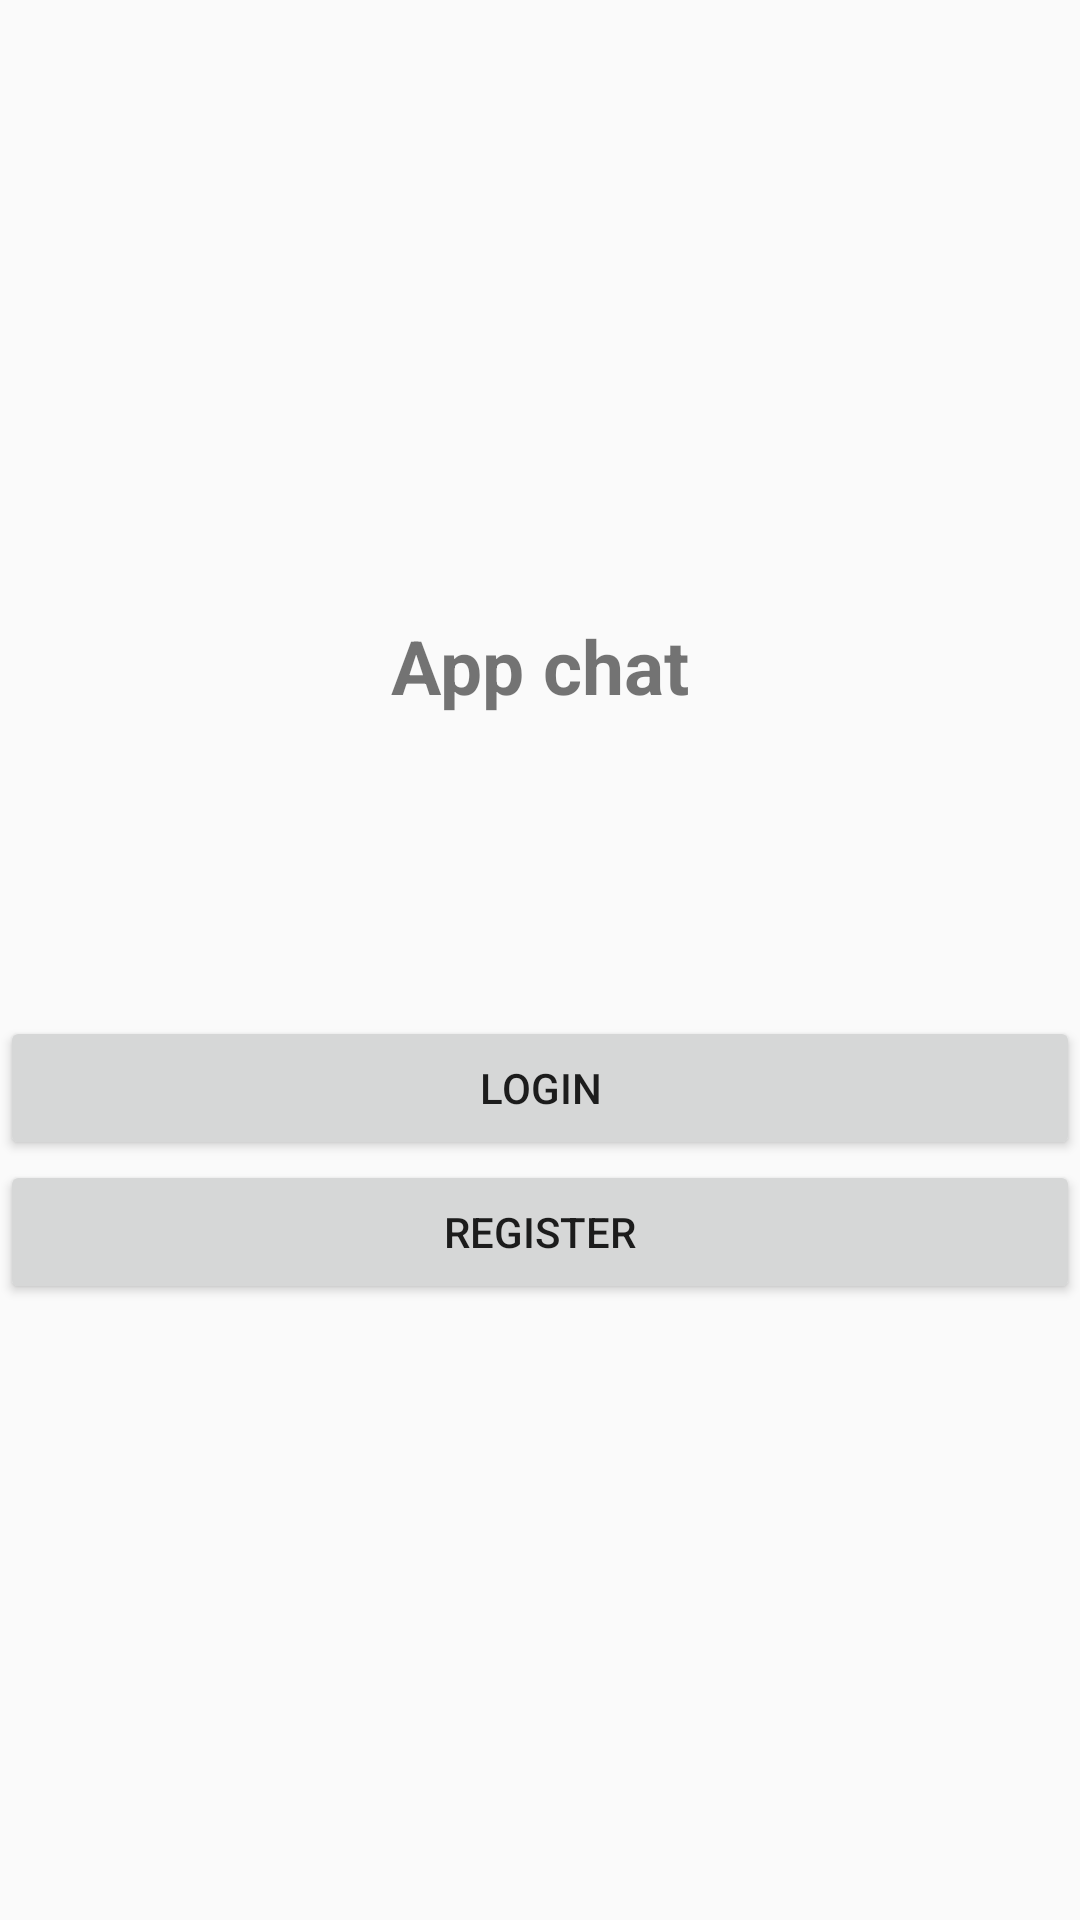

Produce the Android XML layout that renders to this screen, including the resource entries it uses.
<!-- AndroidManifest.xml: application theme Theme.My_Message -->
<!-- res/layout/activity_start.xml -->
<?xml version="1.0" encoding="utf-8"?>
<LinearLayout xmlns:android="http://schemas.android.com/apk/res/android"
    android:layout_width="match_parent"
    android:layout_height="match_parent"
    android:gravity="center"
    android:orientation="vertical">

    <TextView
        android:id="@+id/tv"
        android:layout_width="wrap_content"
        android:layout_height="wrap_content"
        android:text="App chat"
        android:textSize="25dp"
        android:textStyle="bold" />

    <Button
        android:id="@+id/btnLogin"
        android:layout_width="match_parent"
        android:layout_height="wrap_content"
        android:layout_marginTop="100dp"
        android:text="Login" />

    <Button
        android:id="@+id/btnRegister"
        android:layout_width="match_parent"
        android:layout_height="wrap_content"
        android:text="Register" />



</LinearLayout>
<!-- resources referenced by this layout -->
<resources>
  <style name="Theme.My_Message" parent="Theme.AppCompat.DayNight.NoActionBar">
          
          <item name="colorPrimary">@color/purple_500</item>
          <item name="colorPrimaryVariant">@color/purple_700</item>
          <item name="colorOnPrimary">@color/white</item>
          
          <item name="colorSecondary">@color/teal_200</item>
          <item name="colorSecondaryVariant">@color/teal_700</item>
          <item name="colorOnSecondary">@color/black</item>
          
          <item name="android:statusBarColor" tools:targetApi="l">?attr/colorPrimaryVariant</item>
          
      </style>
  <color name="purple_500">#FF6200EE</color>
  <color name="purple_700">#FF3700B3</color>
  <color name="white">#FFFFFFFF</color>
  <color name="teal_200">#FF03DAC5</color>
  <color name="teal_700">#27018786</color>
  <color name="black">#FF000000</color>
</resources>
